6-way image classification set "banana_dataset" from GitHub (Neilbhutada7/Crop_Spoilage_router); label vocabulary: honey banana, nendran banana, neypoovan banana, pome banana, red banana, silk banana.

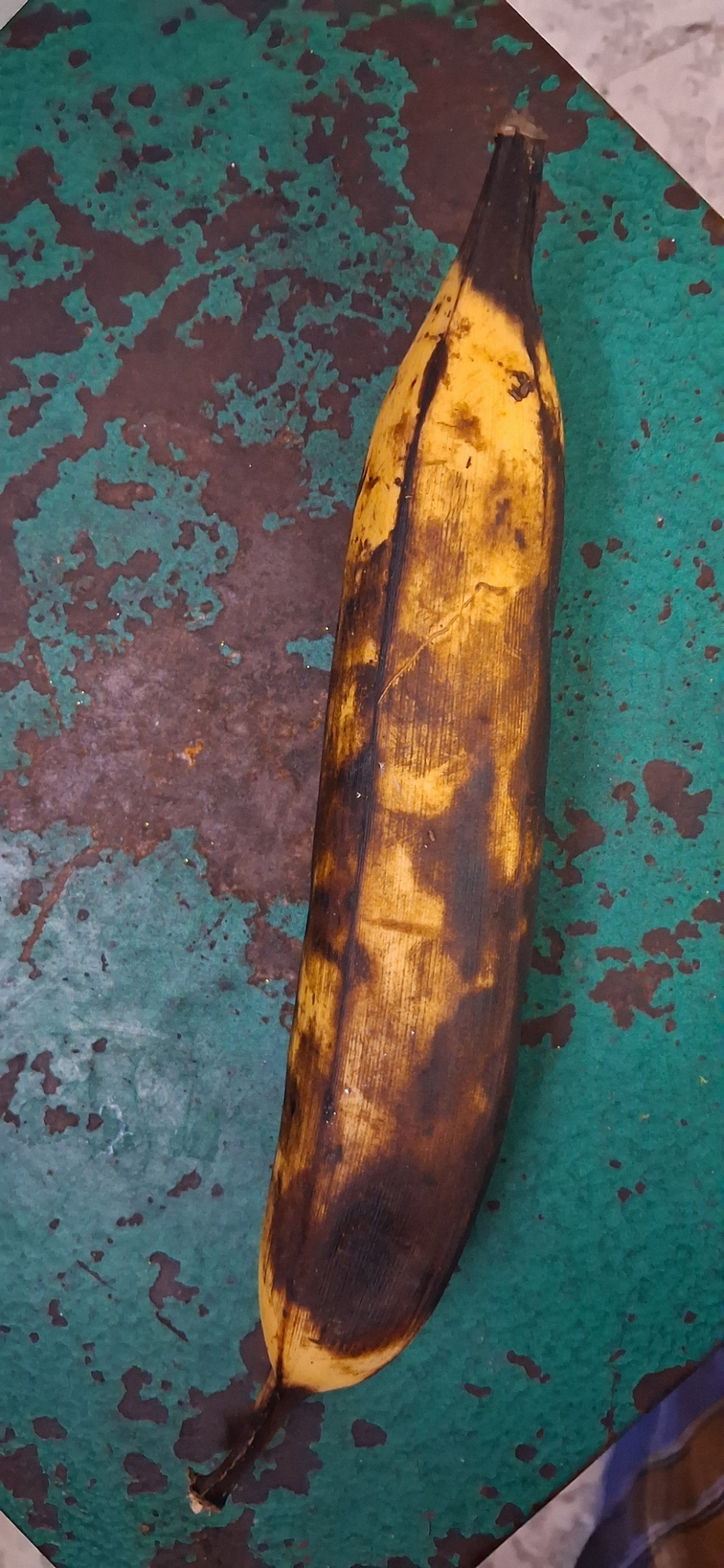
Label: nendran banana

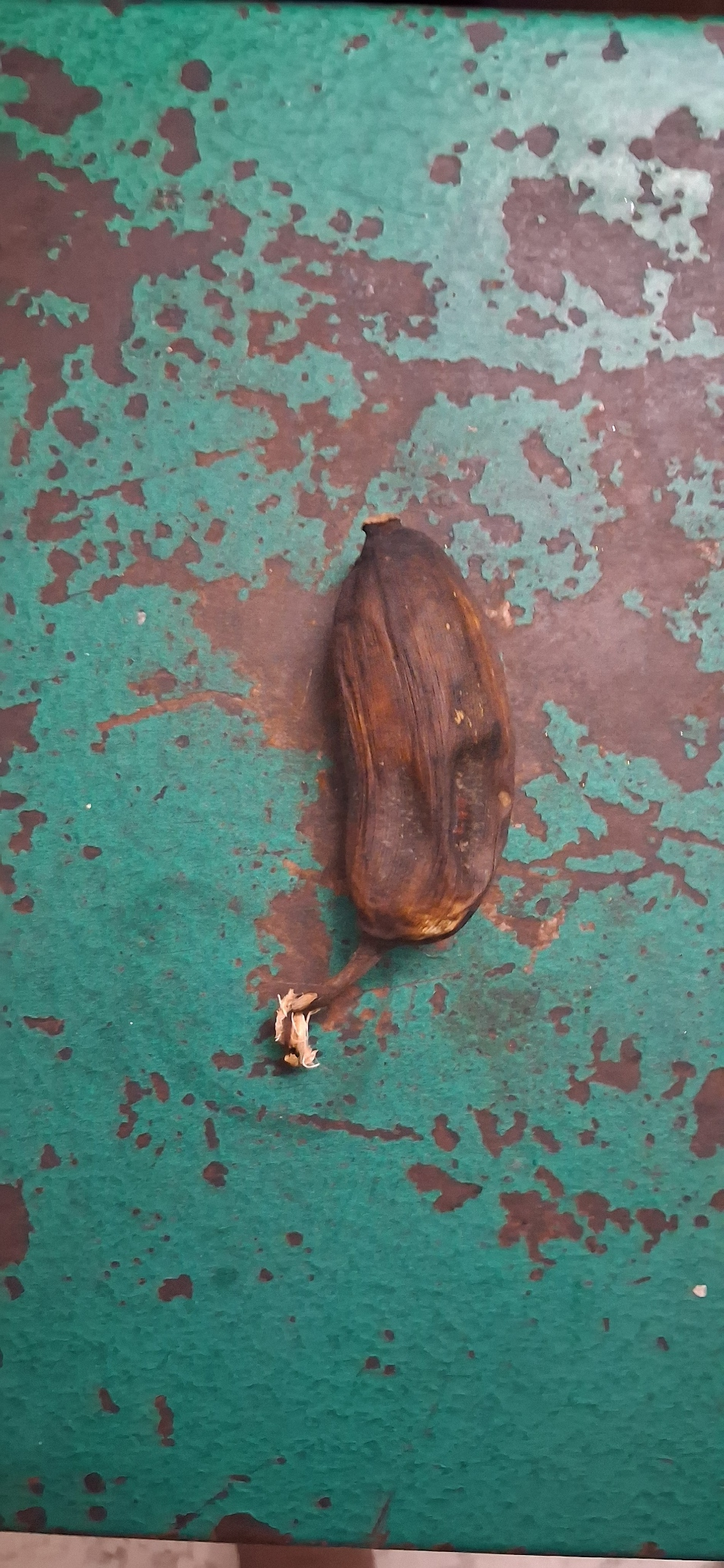
Label: neypoovan banana

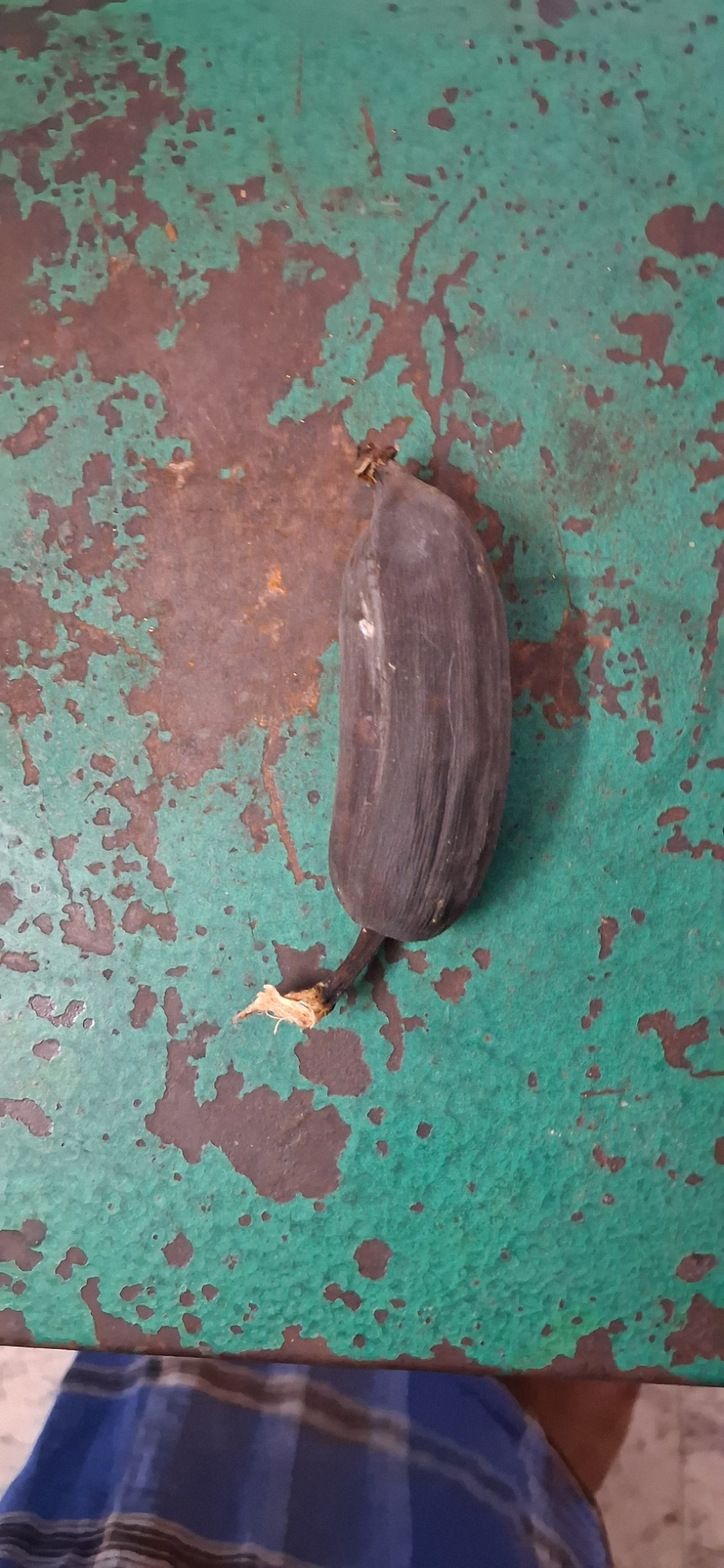
Label: honey banana

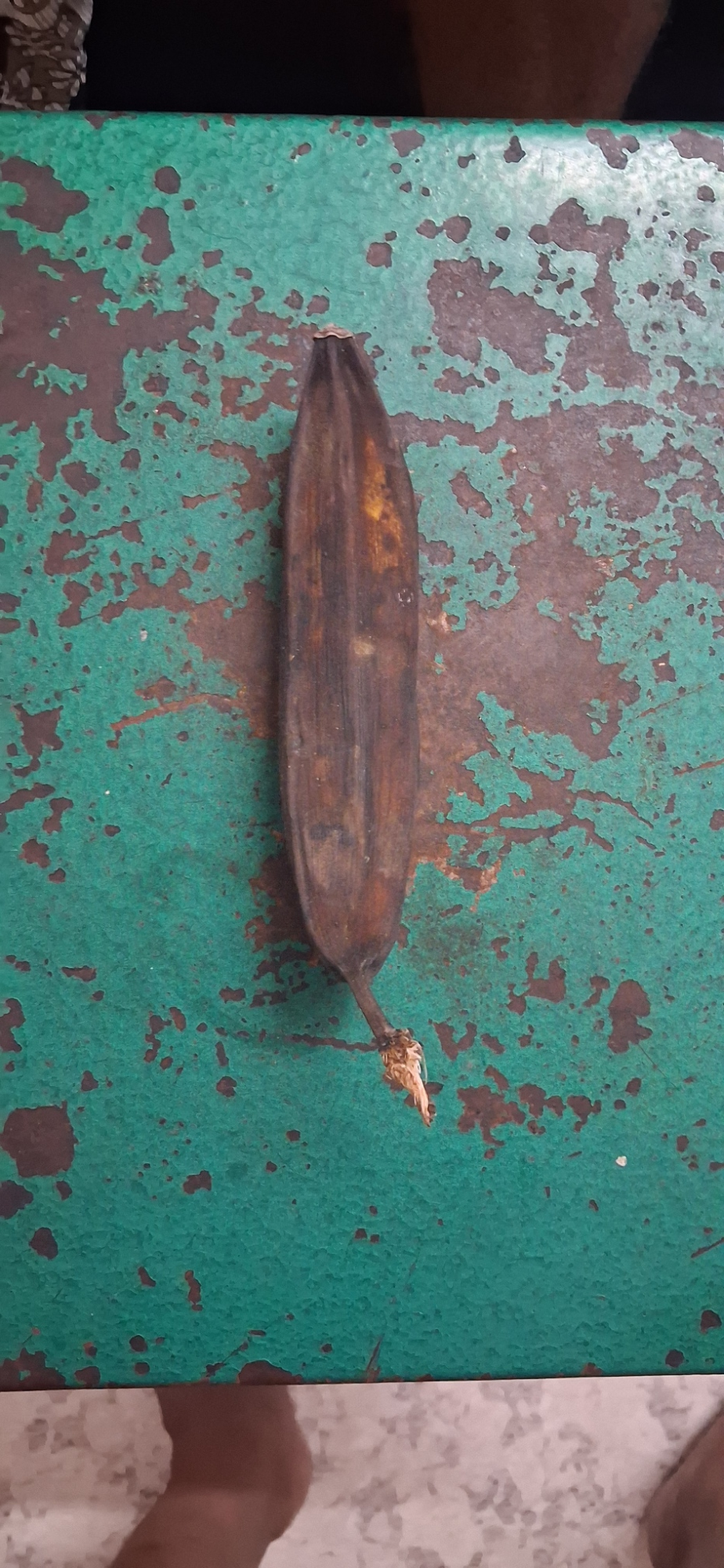
Label: pome banana

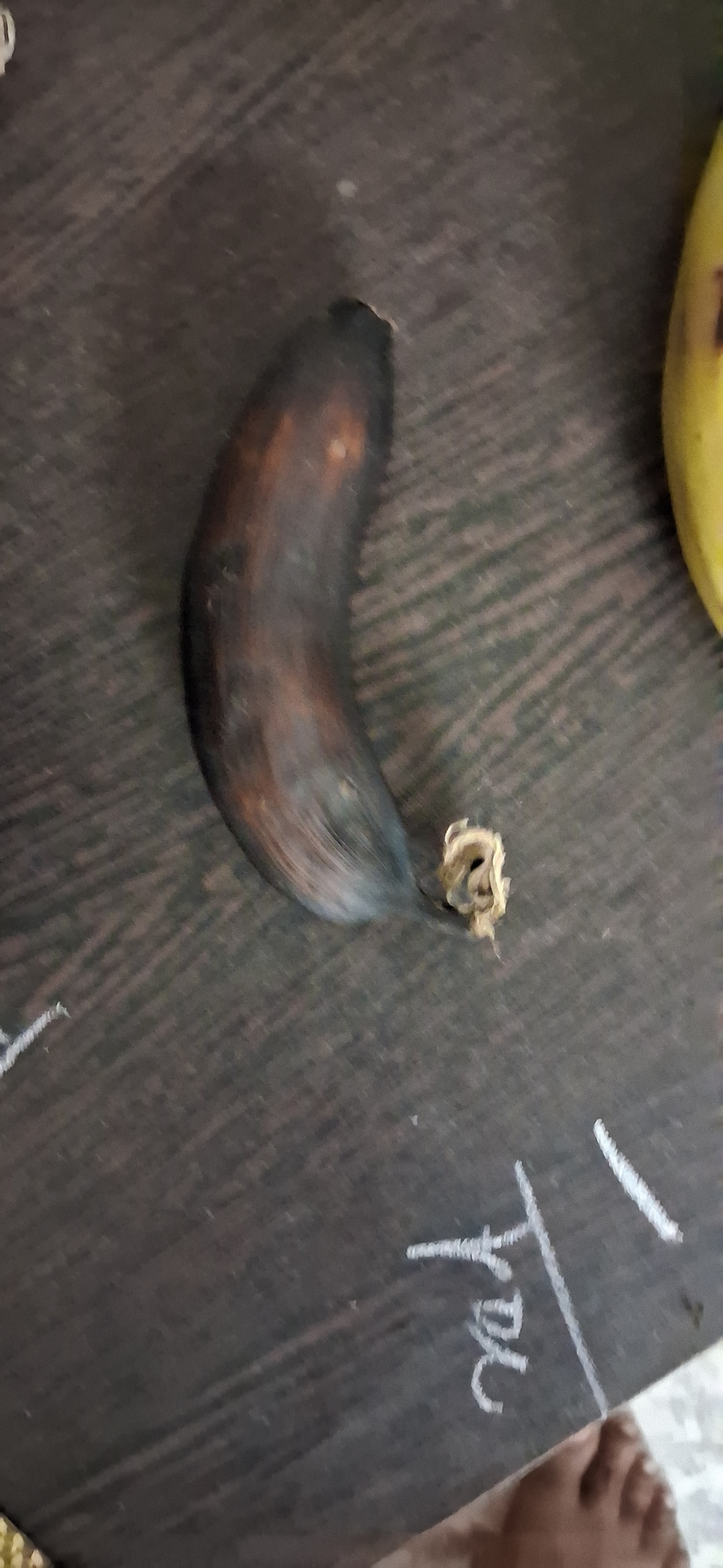
Label: red banana

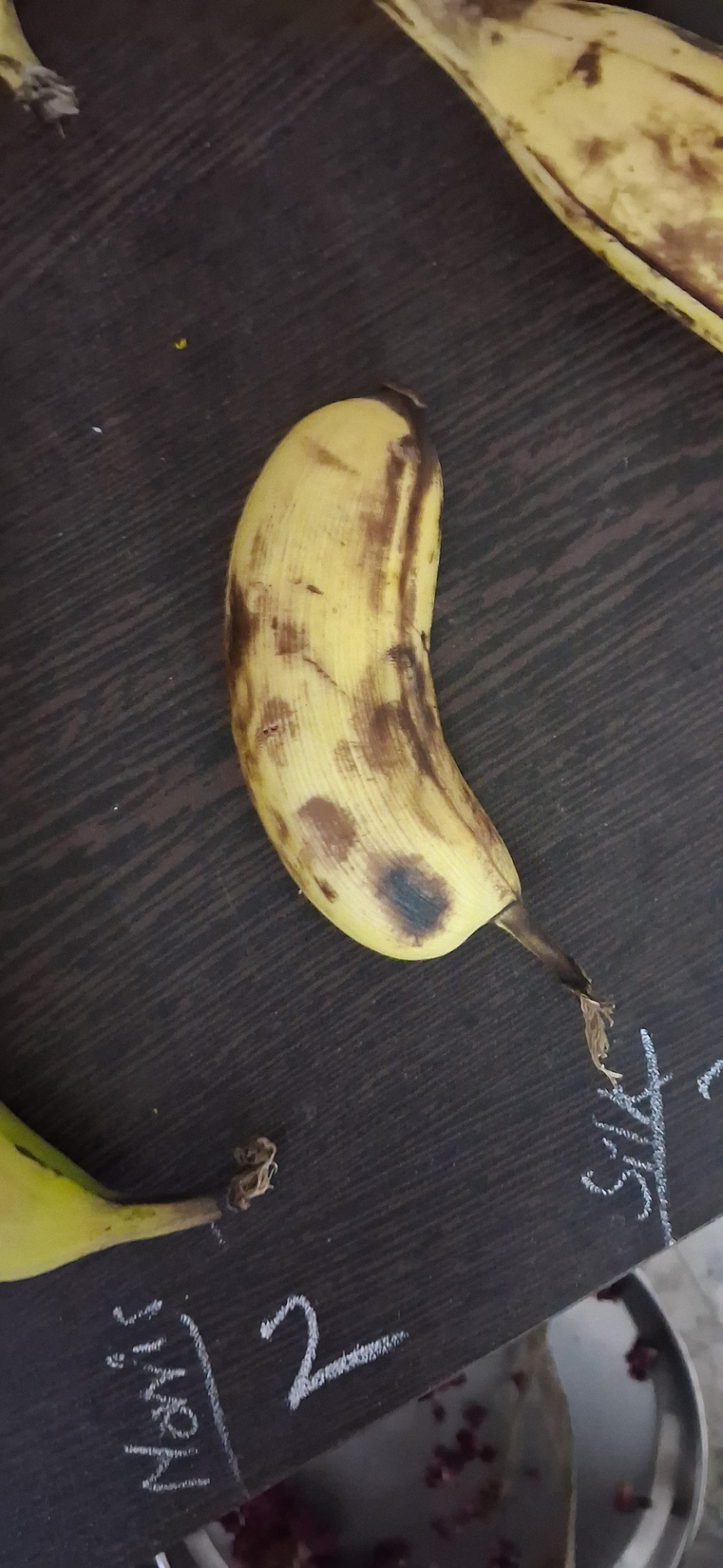
Label: silk banana
